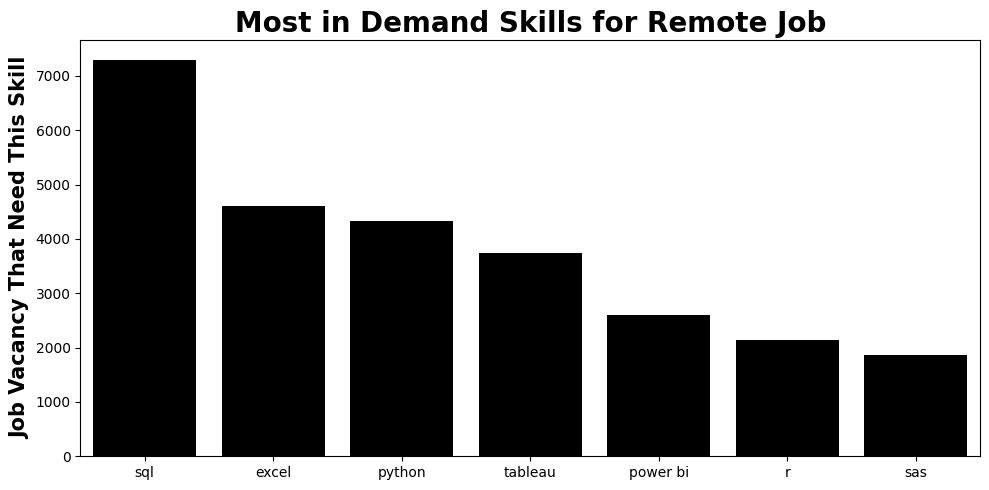

Source data for this figure (header and first rows):
skills, job_need_this_skill
sql, 7291
excel, 4611
python, 4330
tableau, 3745
power bi, 2609
r, 2142
sas, 1866
